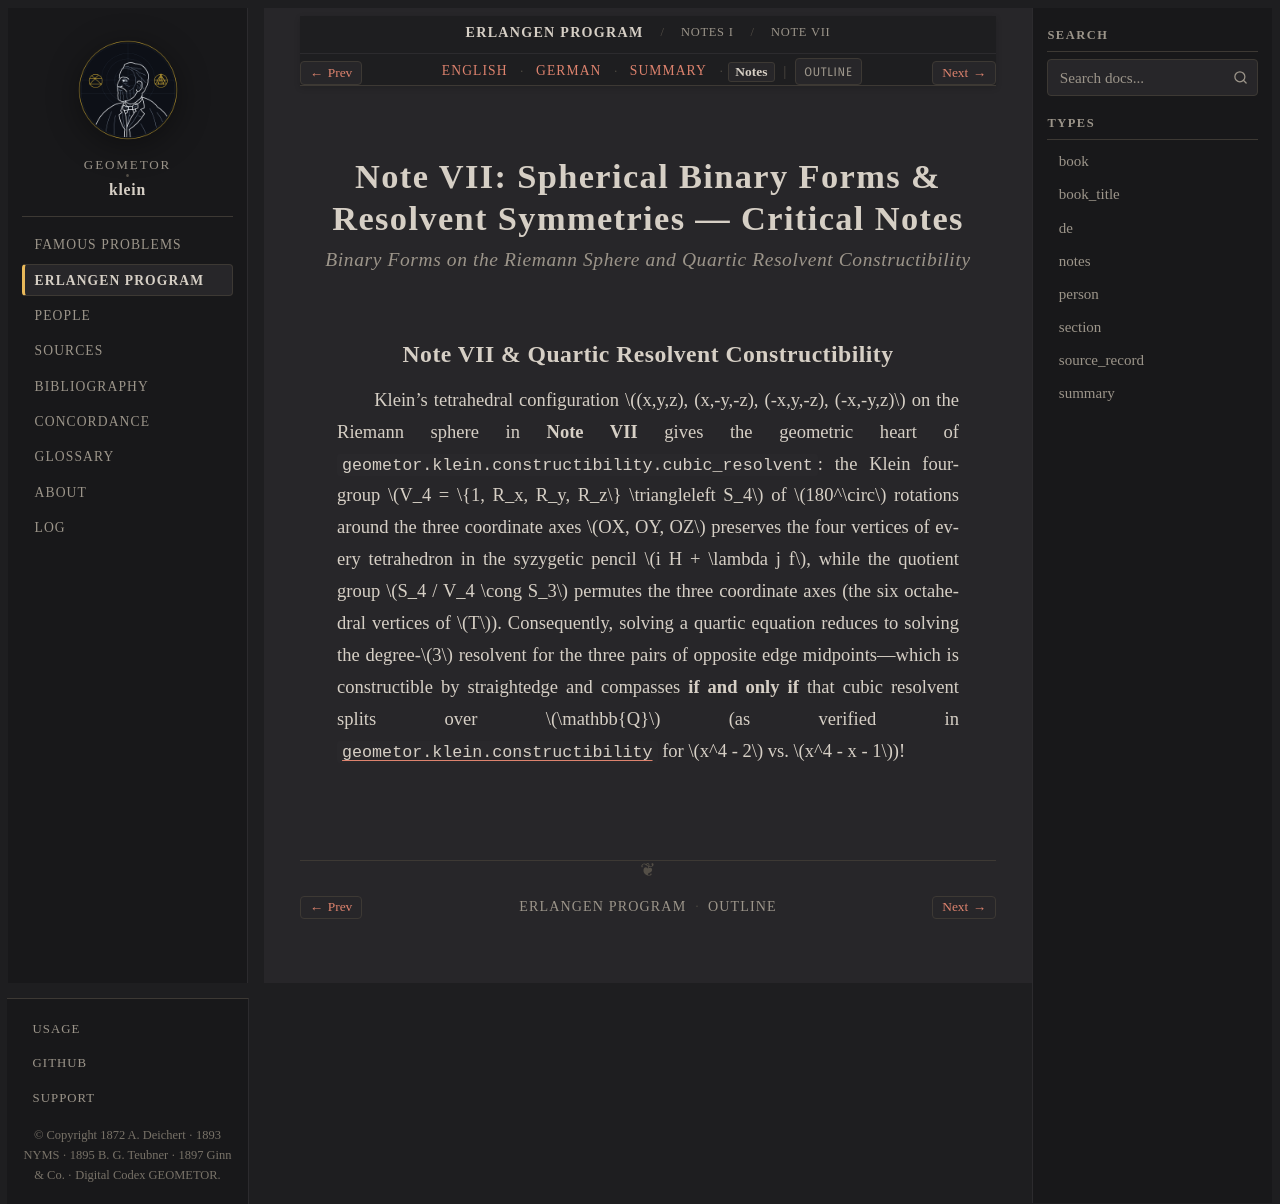

repository: geometor/klein · page: erlangen_program/notes/note_07/notes.html · generator: sphinx

:type: notes
:title: Note VII: Spherical Binary Forms & Quartic Resolvents — Notes
:layout: book
:canonical_id: Note VII
:order: 7

.. _ep-note_07-notes:
.. _ep-note-07-notes:
.. _ep-notes-note_07-notes:

Note VII: Spherical Binary Forms & Resolvent Symmetries — Critical Notes
========================================================================

.. rubric:: Binary Forms on the Riemann Sphere and Quartic Resolvent Constructibility

Note VII & Quartic Resolvent Constructibility
---------------------------------------------

Klein's tetrahedral configuration :math:`(x,y,z), (x,-y,-z), (-x,y,-z), (-x,-y,z)` on the Riemann sphere in **Note VII** gives the geometric heart of ``geometor.klein.constructibility.cubic_resolvent``: the Klein four-group :math:`V_4 = \{1, R_x, R_y, R_z\} \triangleleft S_4` of :math:`180^\circ` rotations around the three coordinate axes :math:`OX, OY, OZ` preserves the four vertices of every tetrahedron in the syzygetic pencil :math:`i H + \lambda j f`, while the quotient group :math:`S_4 / V_4 \cong S_3` permutes the three coordinate axes (the six octahedral vertices of :math:`T`). Consequently, solving a quartic equation reduces to solving the degree-:math:`3` resolvent for the three pairs of opposite edge midpoints—which is constructible by straightedge and compasses **if and only if** that cubic resolvent splits over :math:`\mathbb{Q}` (as verified in :mod:`geometor.klein.constructibility` for :math:`x^4 - 2` vs. :math:`x^4 - x - 1`)!
